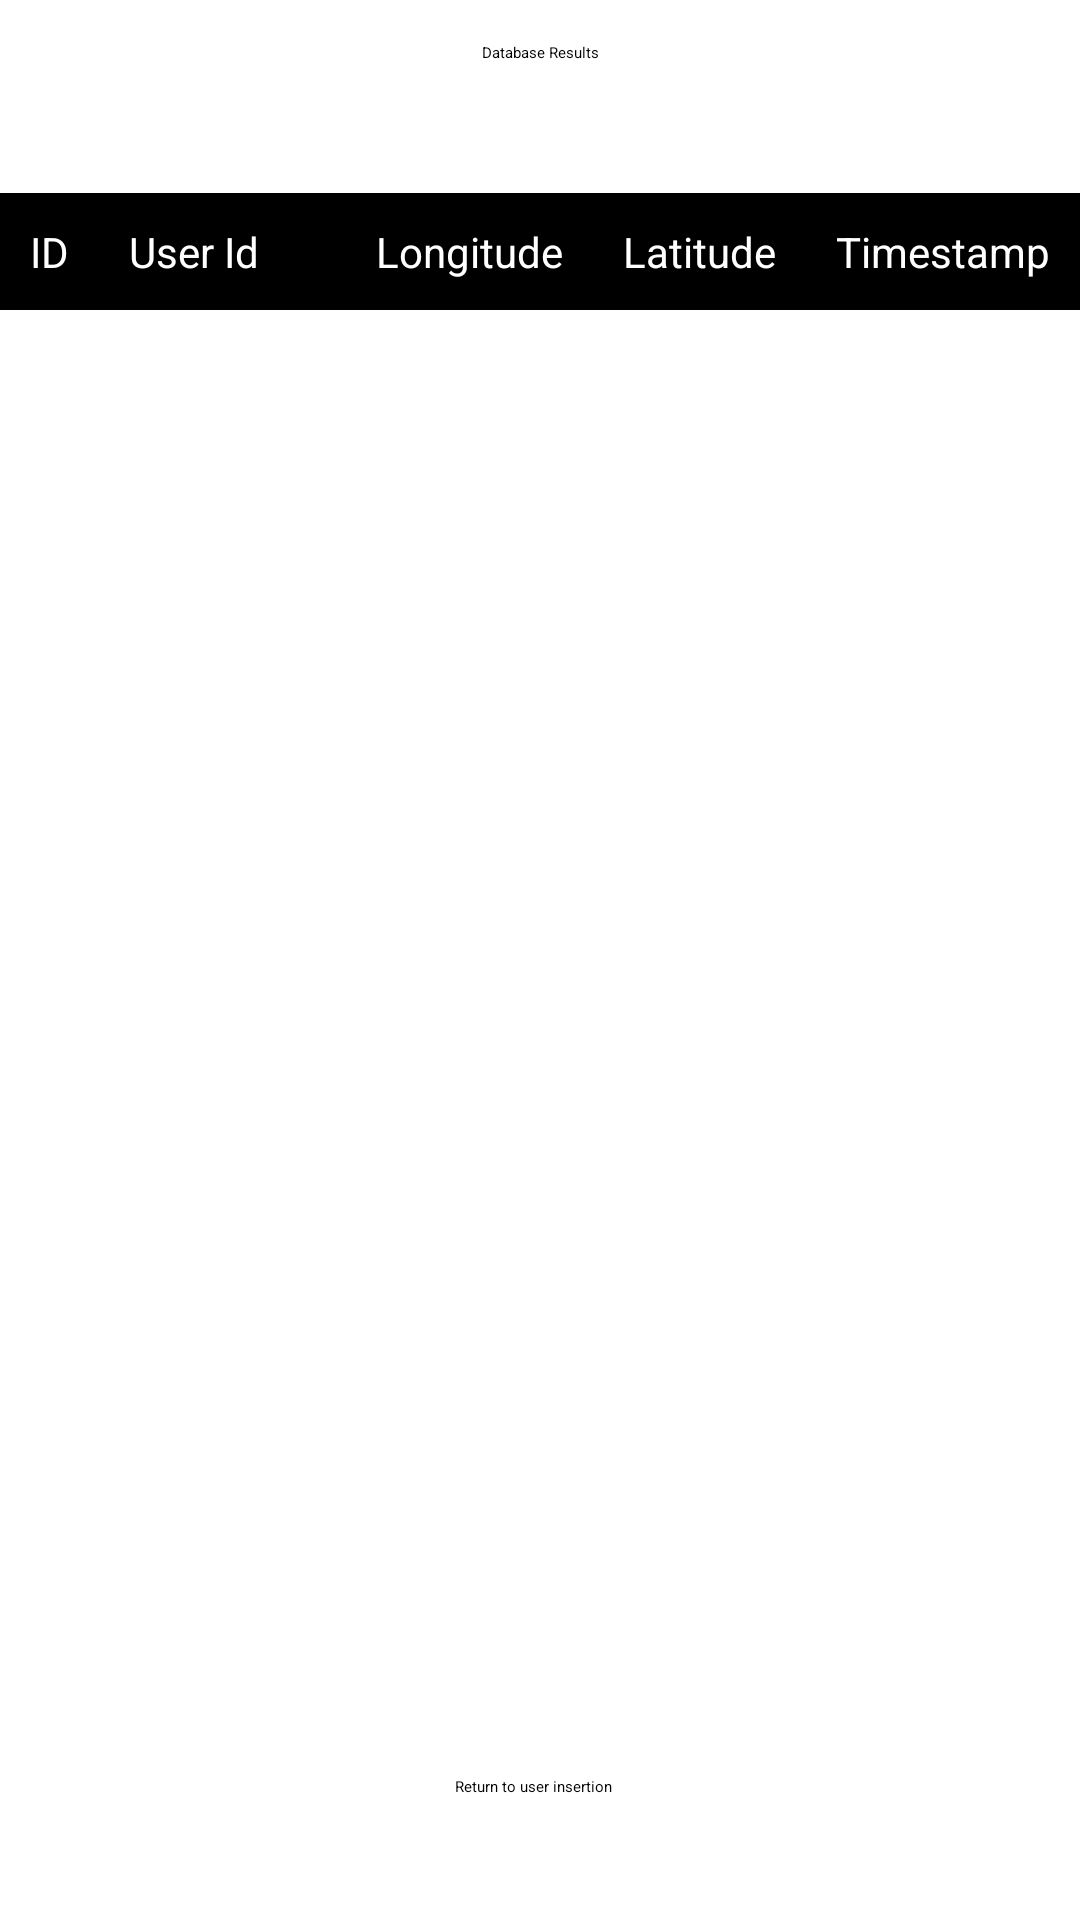

The Android layout XML behind this screen, and the referenced resources:
<!-- AndroidManifest.xml: application theme Theme.Assignment -->
<!-- res/layout/activity_third.xml -->
<?xml version="1.0" encoding="utf-8"?>
<androidx.constraintlayout.widget.ConstraintLayout xmlns:android="http://schemas.android.com/apk/res/android"
    xmlns:app="http://schemas.android.com/apk/res-auto"
    xmlns:tools="http://schemas.android.com/tools"
    android:layout_width="match_parent"
    android:layout_height="match_parent"
    tools:context=".ThirdActivity">

    
    <TextView
        android:id="@+id/textView8"
        android:layout_width="wrap_content"
        android:layout_height="wrap_content"
        android:text="@string/database_results"
        app:layout_constraintBottom_toBottomOf="parent"
        app:layout_constraintLeft_toLeftOf="parent"
        app:layout_constraintRight_toRightOf="parent"
        app:layout_constraintTop_toTopOf="parent"
        app:layout_constraintVertical_bias="0.022" />

    
    <TableLayout
        android:id="@+id/resultTable"
        android:layout_width="match_parent"
        android:layout_height="497dp"
        android:stretchColumns="1"
        app:layout_constraintBottom_toBottomOf="parent"
        app:layout_constraintLeft_toLeftOf="parent"
        app:layout_constraintRight_toRightOf="parent"
        app:layout_constraintTop_toTopOf="parent"
        app:layout_constraintVertical_bias="0.45">

        
        <TableRow

            android:id="@+id/firstRow"
            android:layout_width="wrap_content"
            android:layout_height="wrap_content">

            
            <TextView
                android:id="@+id/rowIdCol"
                android:layout_width="wrap_content"
                android:layout_height="wrap_content"
                android:background="#000000"
                android:padding="10dip"
                android:text="@string/id"
                android:textColor="#FFFFFF"
                android:textSize="14sp" />

            
            <TextView
                android:id="@+id/userIdCol"
                android:layout_width="wrap_content"
                android:layout_height="wrap_content"
                android:background="#000000"
                android:padding="10dip"
                android:text="@string/user_id"
                android:textColor="#FFFFFF"
                android:textSize="14sp" />

            
            <TextView
                android:id="@+id/longitudeCol"
                android:layout_width="wrap_content"
                android:layout_height="wrap_content"
                android:background="#000000"
                android:padding="10dip"
                android:text="@string/longitude"
                android:textColor="#FFFFFF"
                android:textSize="14sp" />

            
            <TextView
                android:id="@+id/latitudeCol"
                android:layout_width="wrap_content"
                android:layout_height="wrap_content"
                android:background="#000000"
                android:padding="10dip"
                android:text="@string/latitude"
                android:textColor="#FFFFFF"
                android:textSize="14sp" />

            
            <TextView
                android:id="@+id/timestampCol"
                android:layout_width="wrap_content"
                android:layout_height="wrap_content"
                android:background="#000000"
                android:padding="10dip"
                android:text="@string/timestamp"
                android:textColor="#FFFFFF"
                android:textSize="14sp" />

        </TableRow>

        

    </TableLayout>

    
    <Button
        android:id="@+id/button4"
        android:layout_width="wrap_content"
        android:layout_height="wrap_content"
        android:text="@string/previous"
        app:layout_constraintBottom_toBottomOf="parent"
        app:layout_constraintHorizontal_bias="0.493"
        app:layout_constraintLeft_toLeftOf="parent"
        app:layout_constraintRight_toRightOf="parent"
        app:layout_constraintTop_toTopOf="parent"
        app:layout_constraintVertical_bias="0.935" />

</androidx.constraintlayout.widget.ConstraintLayout>
<!-- resources referenced by this layout -->
<resources>
  <string name="database_results">Database Results</string>
  <string name="id">ID</string>
  <string name="latitude">Latitude</string>
  <string name="longitude">Longitude</string>
  <string name="previous">Return to user insertion</string>
  <string name="timestamp">Timestamp</string>
  <string name="user_id">User Id</string>
</resources>
